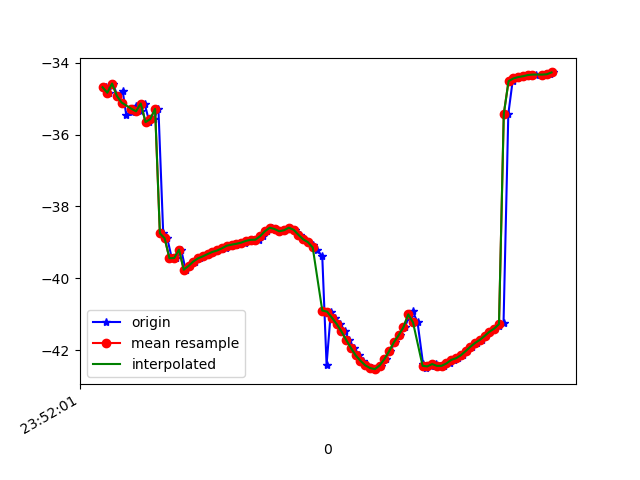

Data behind this chart, as committed beside it:
1617666721693, 362358326608617, -34.675747, 6.4630203, -13.427652
1617666721707, 362358345839387, -34.83, 6.393, -13.34
1617666721724, 362358365070157, -34.57, 6.486, -13.01
1617666721742, 362358384300927, -34.92, 6.483, -13.37
1617666721764, 362358403531697, -34.77, 6.427, -13.05
1617666721779, 362358422762467, -35.44, 6.984, -13.81
1617666721802, 362358441993237, -35.36, 6.89, -13.69
1617666721818, 362358461224007, -35.19, 7.253, -13.14
1617666721839, 362358480454777, -35.35, 6.985, -13.33
1617666721856, 362358499685547, -35.13, 7.03, -13.23
1617666721876, 362358518916317, -35.65, 7.163, -14.05
1617666721894, 362358538147087, -35.56, 7.056, -13.91
1617666721914, 362358557377857, -35.28, 7.472, -13.29
1617666721934, 362358576608627, -38.75, 6.139, -14.06
1617666721951, 362358595839397, -38.89, 7.203, -13.31
1617666721970, 362358615070167, -39.44, 8.112, -13.58
1617666721989, 362358634300937, -39.44, 7.913, -13.36
1617666722009, 362358653531707, -39.2, 8.049, -13.12
1617666722028, 362358672762477, -39.76, 8.376, -14.19
1617666722047, 362358691993247, -39.66, 8.292, -14.31
1617666722066, 362358711224017, -39.53, 8.365, -14.04
1617666722089, 362358730454787, -39.44, 8.312, -13.89
1617666722104, 362358749685557, -39.39, 8.253, -13.81
1617666722124, 362358768916327, -39.33, 8.244, -13.73
1617666722142, 362358788147097, -39.27, 8.254, -13.65
1617666722161, 362358807377867, -39.23, 8.232, -13.56
1617666722181, 362358826608637, -39.19, 8.167, -13.47
1617666722197, 362358845839407, -39.15, 8.12, -13.37
1617666722218, 362358865070177, -39.09, 8.119, -13.3
1617666722237, 362358884300947, -39.06, 8.138, -13.24
1617666722255, 362358903531717, -39.04, 8.116, -13.16
1617666722277, 362358922762487, -39.01, 8.032, -13.05
1617666722293, 362358941993257, -38.96, 7.931, -12.99
1617666722313, 362358961224027, -38.93, 7.705, -12.95
1617666722335, 362358980454797, -38.92, 7.304, -12.92
1617666722351, 362358999685567, -38.83, 6.815, -13.08
1617666722370, 362359018916337, -38.69, 6.384, -13.54
1617666722389, 362359038147107, -38.59, 5.809, -14.3
1617666722407, 362359057377877, -38.63, 4.997, -15.3
1617666722427, 362359076608647, -38.69, 4.215, -16.59
1617666722446, 362359095839417, -38.66, 3.634, -18.2
1617666722466, 362359115070187, -38.59, 2.973, -19.96
1617666722484, 362359134300957, -38.65, 1.963, -21.76
1617666722505, 362359153531727, -38.79, 0.7627, -23.63
1617666722522, 362359172762497, -38.92, -0.3314, -25.59
1617666722541, 362359191993267, -38.99, -1.29, -27.62
1617666722560, 362359211224037, -39.07, -2.227, -29.64
1617666722579, 362359230454807, -39.21, -3.211, -31.62
1617666722600, 362359249685577, -39.39, -4.214, -33.51
1617666722618, 362359268916347, -42.41, -5.251, -37.28
1617666722636, 362359288147117, -40.93, -6.016, -37.07
1617666722654, 362359307377887, -41.1, -6.821, -38.79
1617666722675, 362359326608657, -41.27, -7.537, -40.34
1617666722694, 362359345839427, -41.48, -8.188, -41.8
1617666722713, 362359365070197, -41.72, -8.69, -43.2
1617666722732, 362359384300967, -41.94, -9.11, -44.45
1617666722752, 362359403531737, -42.15, -9.481, -45.36
1617666722769, 362359422762507, -42.3, -9.859, -46
1617666722789, 362359441993277, -42.43, -10.11, -46.43
1617666722809, 362359461224047, -42.5, -10.15, -46.53
1617666722827, 362359480454817, -42.53, -9.985, -46.26
... 38 more rows
